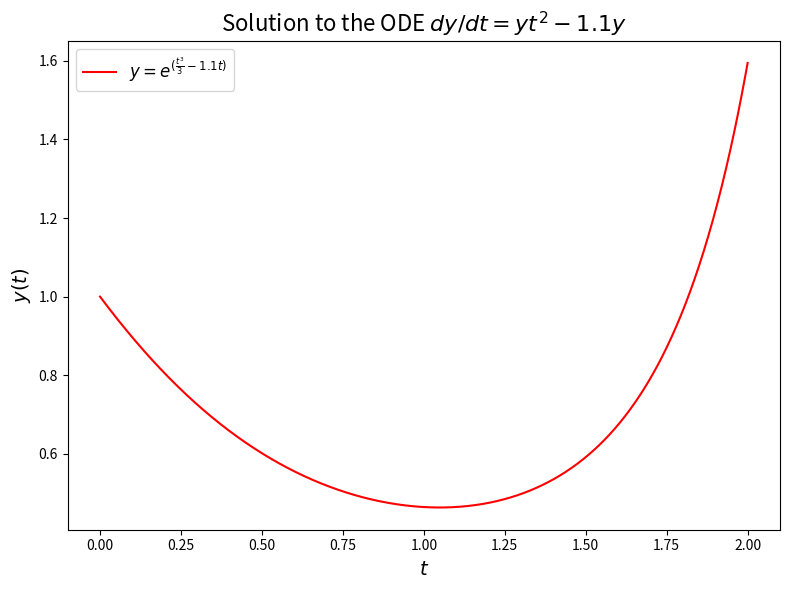

Python code for this plot:
import math
import numpy as np
import matplotlib.pyplot as plt

t = np.linspace(0, 2,1000)
y = [math.exp((x**3/3) - 1.1*x) for x in t]

fig, ax = plt.subplots(figsize=(8, 6))
ax.plot(t, y, '-r', label=r'$y = e^{(\frac{t^3}{3} - 1.1t)}$')
ax.set_xlabel('$t$', fontsize=14)
ax.set_ylabel('$y(t)$', fontsize=14)
ax.legend(fontsize=12)
ax.set_title(r'Solution to the ODE $dy/dt = yt^2 - 1.1y$', fontsize=16)
plt.tight_layout()
plt.savefig('ode_solution.png', dpi=300)
